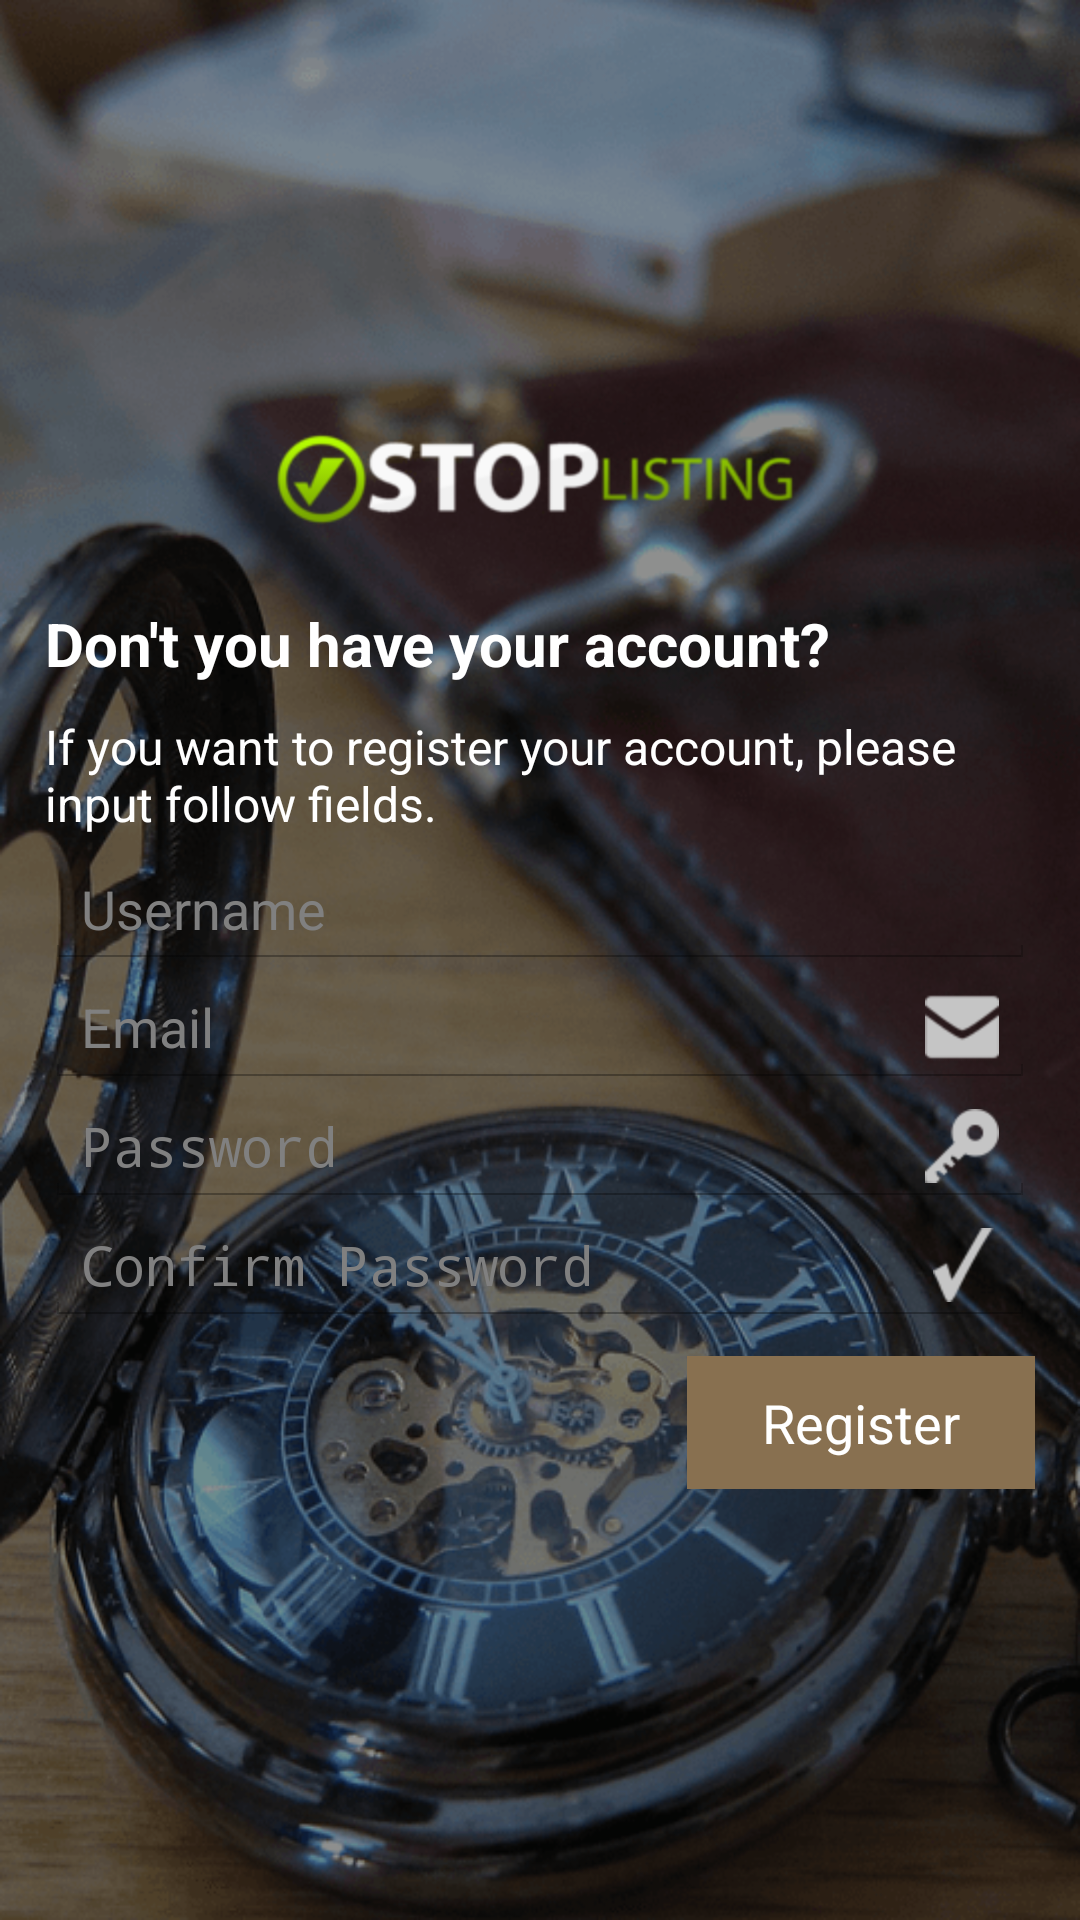

This screen was rendered from an Android layout file. Write that file and the resources it references.
<!-- AndroidManifest.xml: application theme AppTheme -->
<!-- res/layout/register_user_screen.xml -->
<?xml version="1.0" encoding="utf-8"?>
<LinearLayout xmlns:android="http://schemas.android.com/apk/res/android"
    xmlns:tools="http://schemas.android.com/tools"
    android:layout_width="fill_parent"
    android:layout_height="fill_parent"
    android:background="@drawable/regback"
    android:orientation="vertical" >

    <ScrollView
        android:layout_width="fill_parent"
        android:layout_height="0.0dip"
        android:layout_weight="1.0"
        android:background="#70000000" >

        <LinearLayout
            android:layout_width="fill_parent"
            android:layout_height="fill_parent"
            android:layout_gravity="center"
            android:focusable="true"
            android:focusableInTouchMode="true"
            android:gravity="center_horizontal"
            android:orientation="vertical"
            android:paddingLeft="15dp"
            android:paddingRight="15dp" >

            <ImageView
                android:id="@+id/logo"
                android:layout_width="wrap_content"
                android:layout_height="wrap_content"
                android:src="@drawable/logowhite" />

            <TextView
                android:layout_width="fill_parent"
                android:layout_height="wrap_content"
                android:layout_marginBottom="5dp"
                android:layout_marginTop="25dp"
                android:text="Don&apos;t you have your account?"
                android:textColor="#ffffff"
                android:textSize="20sp"
                android:textStyle="bold" />

            <TextView
                android:layout_width="fill_parent"
                android:layout_height="wrap_content"
                android:layout_marginBottom="5dp"
                android:layout_marginTop="5dp"
                android:singleLine="false"
                android:text="If you want to register your account, please input follow fields."
                android:textColor="#ffffff"
                android:textSize="16sp" />

            <EditText
                android:id="@+id/usernameEdt"
                android:layout_width="fill_parent"
                android:layout_height="wrap_content"
                android:singleLine="true"
                android:typeface="sans"
                android:drawableRight="@drawable/ic_username"
                android:hint="Username" >
            </EditText>

            <EditText
                android:id="@+id/emailEdt"
                android:layout_width="fill_parent"
                android:layout_height="wrap_content"
                android:singleLine="true"
                android:typeface="sans"
                android:drawableRight="@drawable/ic_mail"
                android:hint="Email" >
            </EditText>

            <EditText
                android:id="@+id/passwd1Edt"
                android:layout_width="fill_parent"
                android:layout_height="wrap_content"
                android:singleLine="true"
                android:typeface="sans"
                android:drawableRight="@drawable/ic_pwd"
                android:hint="Password"
                android:inputType="textPassword" >
            </EditText>

            <EditText
                android:id="@+id/passwd2Edt"
                android:layout_width="fill_parent"
                android:layout_height="wrap_content"
                android:singleLine="true"
                android:typeface="sans"
                android:drawableRight="@drawable/ic_check"
                android:hint="Confirm Password"
                android:inputType="textPassword" >
            </EditText>

            <LinearLayout
                android:layout_width="fill_parent"
                android:layout_height="wrap_content"
                android:layout_marginTop="10dp"
                android:gravity="bottom|right"
                android:orientation="horizontal" >

                <Button
                    android:id="@+id/btnSend"
                    style="@style/btn"
                    android:layout_width="wrap_content"
                    android:layout_height="wrap_content"
                    android:background="#887050"
                    android:paddingBottom="10dp"
                    android:paddingLeft="25dp"
                    android:paddingRight="25dp"
                    android:paddingTop="10dp"
                    android:text="Register"
                    android:textColor="#ffffff" />
            </LinearLayout>
        </LinearLayout>
    </ScrollView>

</LinearLayout>
<!-- resources referenced by this layout -->
<resources>
  <!-- drawable ic_check: png bitmap (drawable-hdpi, 433 bytes) -->
  <!-- drawable ic_mail: png bitmap (drawable-hdpi, 420 bytes) -->
  <!-- drawable ic_pwd: png bitmap (drawable-hdpi, 867 bytes) -->
  <!-- drawable logowhite: png bitmap (drawable-hdpi, 7759 bytes) -->
  <!-- drawable regback: png bitmap (drawable-hdpi, 182953 bytes) -->
  <style name="btn" parent="@android:style/Widget.Holo.Light.Button">
          <item name="android:minWidth">10.0dip</item>
          <item name="android:minHeight">10.0dip</item>
      </style>
  <style name="AppTheme" parent="AppBaseTheme" />
  <style name="AppBaseTheme" parent="@android:style/Theme.Holo.Light" />
</resources>
